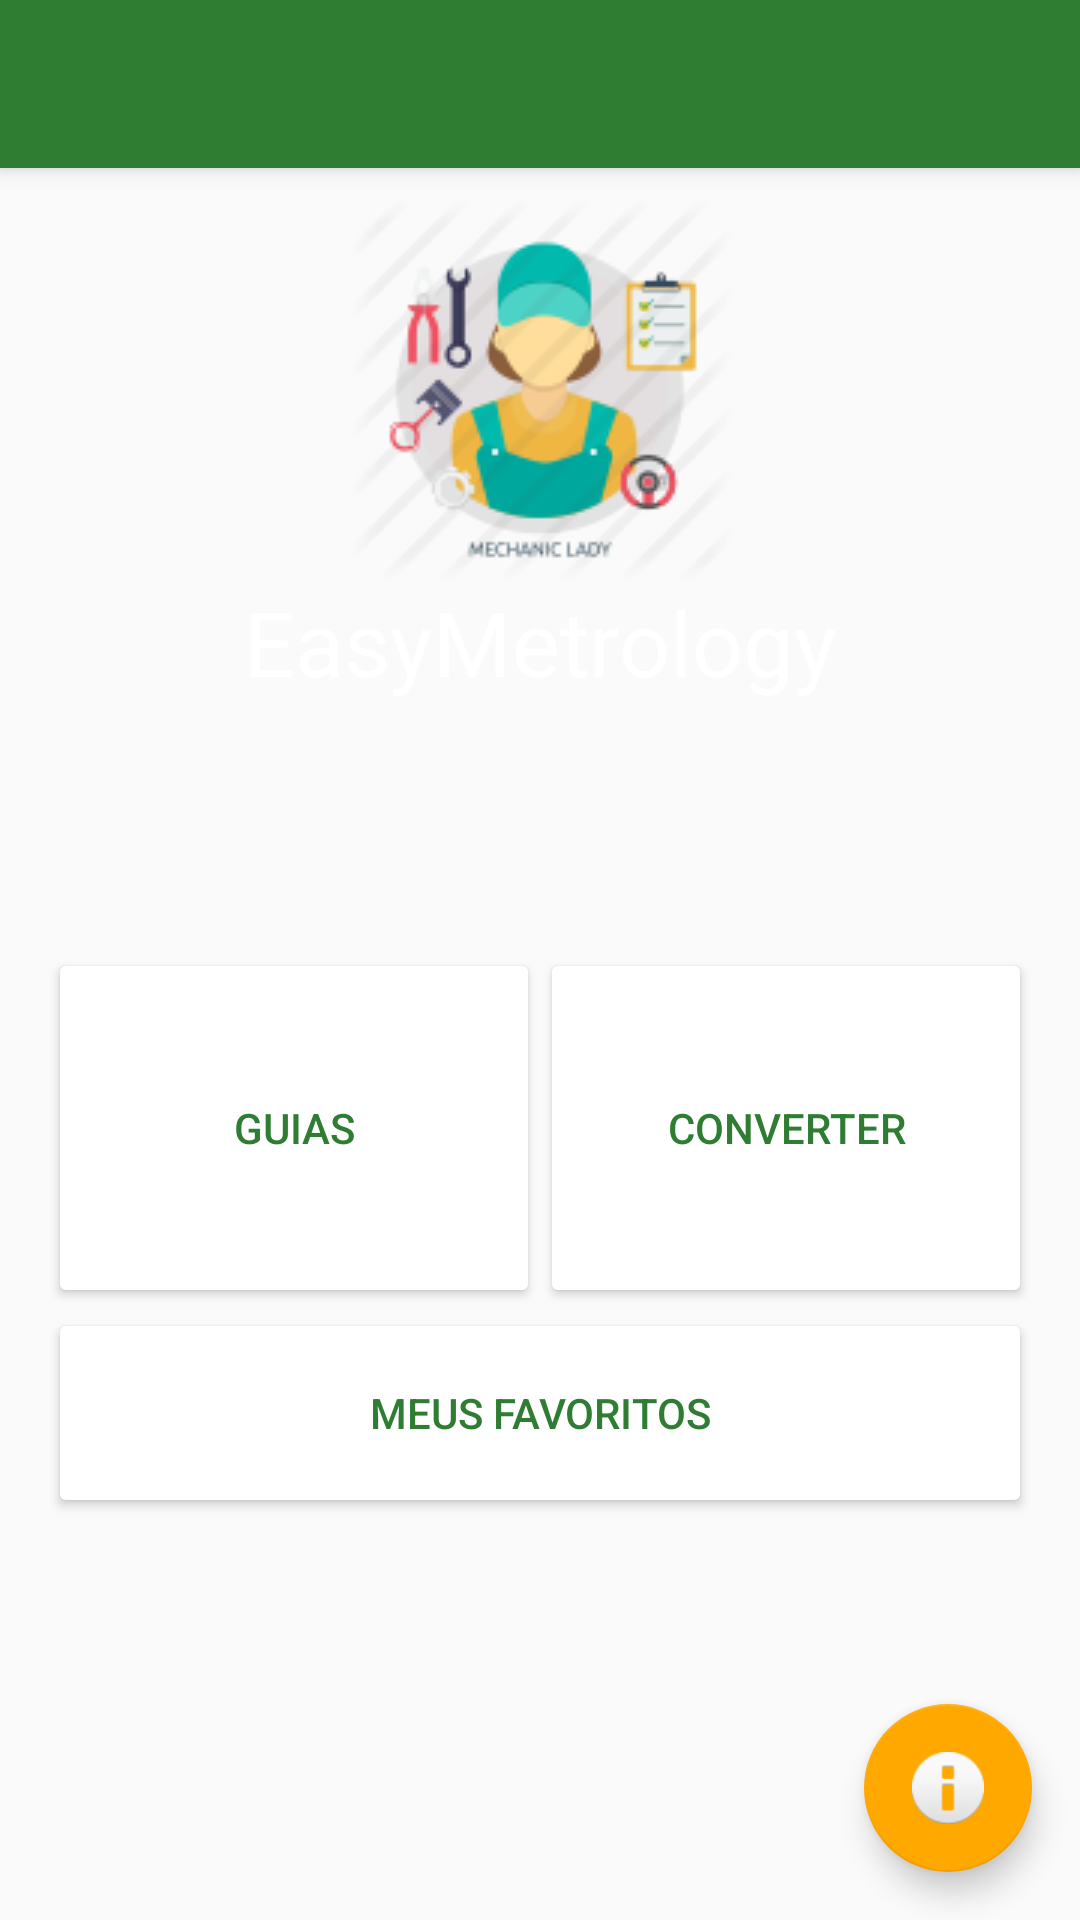

Layout XML and referenced resources for this Android screen:
<!-- AndroidManifest.xml: activity theme AppTheme.NoActionBar -->
<!-- res/layout/activity_main.xml -->
<?xml version="1.0" encoding="utf-8"?>
<android.support.design.widget.CoordinatorLayout xmlns:android="http://schemas.android.com/apk/res/android"
    xmlns:app="http://schemas.android.com/apk/res-auto"
    xmlns:tools="http://schemas.android.com/tools"
    android:layout_width="match_parent"
    android:layout_height="match_parent"
    android:fitsSystemWindows="true"
    tools:context="com.example.android.easymetrology.MainActivity">

    <android.support.design.widget.AppBarLayout
        android:layout_width="match_parent"
        android:layout_height="wrap_content"
        android:theme="@style/AppTheme.AppBarOverlay">

        <android.support.v7.widget.Toolbar
            android:id="@+id/toolbar"
            android:layout_width="match_parent"
            android:layout_height="?attr/actionBarSize"
            android:background="?attr/colorPrimary"
            app:popupTheme="@style/AppTheme.PopupOverlay" />

    </android.support.design.widget.AppBarLayout>

    <include layout="@layout/content_scrolling" />

    <android.support.design.widget.FloatingActionButton
        android:id="@+id/fab"
        android:layout_width="wrap_content"
        android:layout_height="wrap_content"
        android:layout_gravity="bottom|end"
        android:layout_margin="@dimen/fab_margin"
        android:src="@android:drawable/ic_dialog_info"/>

</android.support.design.widget.CoordinatorLayout>
<!-- res/layout/content_scrolling.xml (included above) -->
<?xml version="1.0" encoding="utf-8"?>
<LinearLayout
    xmlns:android="http://schemas.android.com/apk/res/android"
    xmlns:app="http://schemas.android.com/apk/res-auto"
    xmlns:tools="http://schemas.android.com/tools"
    android:layout_width="match_parent"
    android:layout_height="match_parent"
    android:orientation="vertical"
    android:background="@drawable/gradient_green_background">

    <LinearLayout
        android:layout_width="match_parent"
        android:layout_height="@dimen/header_height"
        android:gravity="center"
        android:orientation="vertical"
        android:theme="@style/ThemeOverlay.AppCompat.Dark">

        <ImageView
            android:id="@+id/imageView"
            android:layout_width="wrap_content"
            android:layout_height="wrap_content"
            android:src="@drawable/mechicon3" />

        <TextView
            android:layout_width="match_parent"
            android:layout_height="wrap_content"
            android:gravity="center"
            android:text="@string/app_name"
            android:textAppearance="@style/TextAppearance.AppCompat.Body1"
            android:textSize="30dp"/>

        
            
            
            
            

    </LinearLayout>

    <LinearLayout
        android:layout_width="match_parent"
        android:layout_height="wrap_content"
        android:padding="16dp"
        android:orientation="vertical">

        <LinearLayout
            android:layout_width="match_parent"
            android:layout_height="wrap_content"
            app:layout_behavior="@string/appbar_scrolling_view_behavior"
            tools:context="com.example.android.easymetrology.MainActivity"
            tools:showIn="@layout/activity_main"
            android:orientation="horizontal">

            <Button
                android:id="@+id/toCalculateButton"
                android:layout_width="match_parent"
                android:layout_height="120dp"
                android:layout_weight="1"
                android:text="GUIAS"
                android:textColor="#2E7D32"
                android:onClick="onClickToGuide"/>


            <Button
                android:id="@+id/toConverterButton"
                android:layout_width="match_parent"
                android:layout_height="120dp"
                android:layout_weight="1"
                android:text="CONVERTER"
                android:textColor="#2E7D32"
                android:onClick="onClickToConverter"/>

        </LinearLayout>

        <Button
            android:id="@+id/toLibraryButton"
            android:layout_width="match_parent"
            android:layout_height="70dp"
            android:textColor="#2E7D32"
            android:text="Meus Favoritos"
            android:onClick="onClickToFavorites"/>

    </LinearLayout>

</LinearLayout>
<!-- resources referenced by this layout -->
<resources>
  <dimen name="fab_margin">16dp</dimen>
  <dimen name="header_height">300dp</dimen>
  <!-- drawable mechicon3: png bitmap (drawable, 11089 bytes) -->
  <string name="app_name">EasyMetrology</string>
  <style name="AppTheme.AppBarOverlay" parent="ThemeOverlay.AppCompat.Dark.ActionBar" />
  <style name="AppTheme.PopupOverlay" parent="ThemeOverlay.AppCompat.Light" />
  <style name="AppTheme.NoActionBar">
          <item name="windowActionBar">false</item>
          <item name="windowNoTitle">true</item>
      </style>
</resources>
